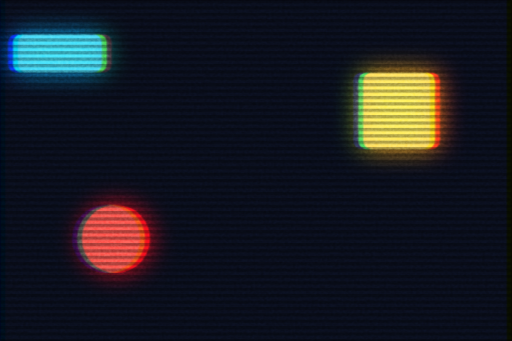
t = 0.00 s
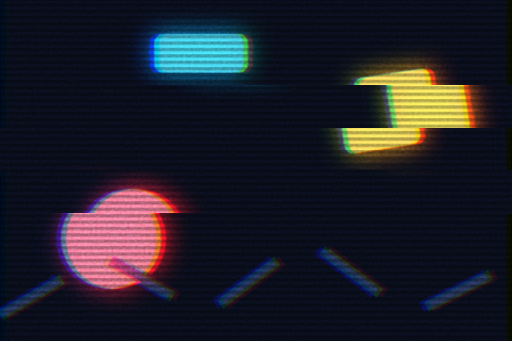
t = 0.90 s
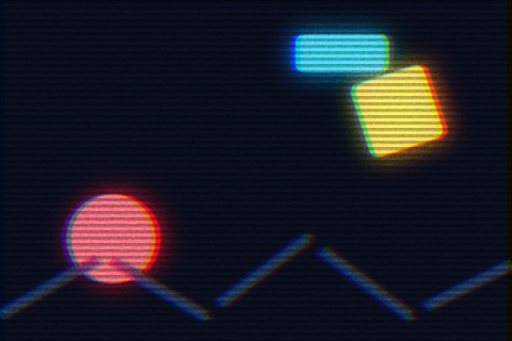
t = 1.80 s
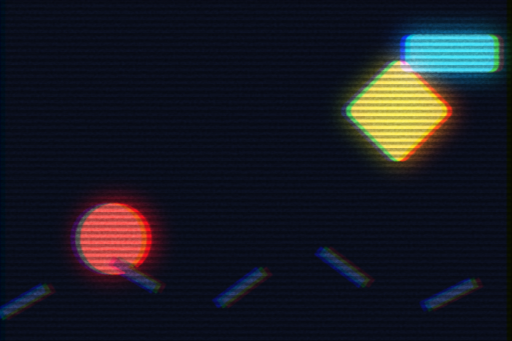
t = 2.50 s
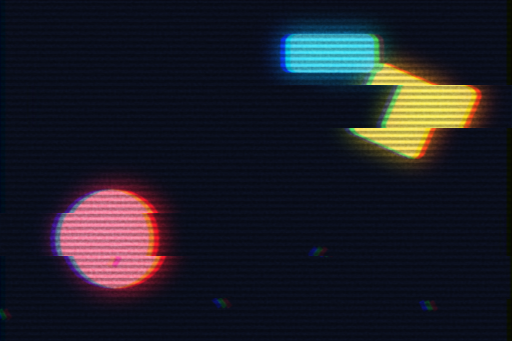
t = 3.26 s
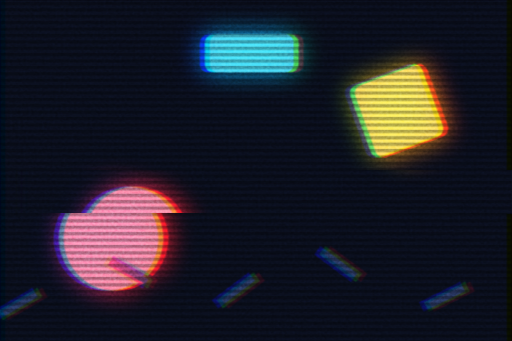
t = 3.78 s

The animated SVG that drew these frames (rendered in a browser with its animation timeline set to each time). Animation: 6 SMIL elements (animate=4,animateTransform=2), 8 CSS @keyframes rules; one cycle of 5.00 s, repeats indefinitely.

<svg xmlns="http://www.w3.org/2000/svg" viewBox="0 0 240 160" width="240" height="160">
  <title>Motion</title>
  
  
  
  
  
<defs><filter id="vctrfx-1dkrwn-filter-0" color-interpolation-filters="sRGB" x="-35%" y="-35%" width="170%" height="170%"><feComponentTransfer in="SourceGraphic" result="vctrfx-1dkrwn-bloom-bright-0"><feFuncR type="linear" slope="1.8182" intercept="-0.8182"/><feFuncG type="linear" slope="1.8182" intercept="-0.8182"/><feFuncB type="linear" slope="1.8182" intercept="-0.8182"/></feComponentTransfer><feGaussianBlur in="vctrfx-1dkrwn-bloom-bright-0" stdDeviation="6" result="vctrfx-1dkrwn-bloom-spread-0"/><feComponentTransfer in="vctrfx-1dkrwn-bloom-spread-0" result="vctrfx-1dkrwn-bloom-boost-0"><feFuncR type="linear" slope="1.1"/><feFuncG type="linear" slope="1.1"/><feFuncB type="linear" slope="1.1"/></feComponentTransfer><feBlend in="SourceGraphic" in2="vctrfx-1dkrwn-bloom-boost-0" mode="screen" result="vctrfx-out-0"/></filter><clipPath id="vctrfx-1dkrwn-glitch-clip0-1" clipPathUnits="userSpaceOnUse"><rect x="0" y="0" width="240" height="20"/></clipPath><clipPath id="vctrfx-1dkrwn-glitch-clip2-1" clipPathUnits="userSpaceOnUse"><rect x="0" y="40" width="240" height="20"/></clipPath><clipPath id="vctrfx-1dkrwn-glitch-clip3-1" clipPathUnits="userSpaceOnUse"><rect x="0" y="60" width="240" height="20"/></clipPath><clipPath id="vctrfx-1dkrwn-glitch-clip4-1" clipPathUnits="userSpaceOnUse"><rect x="0" y="80" width="240" height="20"/></clipPath><clipPath id="vctrfx-1dkrwn-glitch-clip5-1" clipPathUnits="userSpaceOnUse"><rect x="0" y="100" width="240" height="20"/></clipPath><clipPath id="vctrfx-1dkrwn-glitch-clip6-1" clipPathUnits="userSpaceOnUse"><rect x="0" y="120" width="240" height="20"/></clipPath><clipPath id="vctrfx-1dkrwn-glitch-clip7-1" clipPathUnits="userSpaceOnUse"><rect x="0" y="140" width="240" height="20"/></clipPath><filter id="vctrfx-1dkrwn-filter-2" color-interpolation-filters="sRGB" x="-20%" y="-20%" width="140%" height="140%"><feOffset in="SourceGraphic" dx="2.5" dy="0" result="vctrfx-1dkrwn-chroma-shift-red-2"/><feColorMatrix type="matrix" values="1 0 0 0 0  0 0 0 0 0  0 0 0 0 0  0 0 0 1 0" in="vctrfx-1dkrwn-chroma-shift-red-2" result="vctrfx-1dkrwn-chroma-red-2"/><feOffset in="SourceGraphic" dx="-2.5" dy="0" result="vctrfx-1dkrwn-chroma-shift-blue-2"/><feColorMatrix type="matrix" values="0 0 0 0 0  0 0 0 0 0  0 0 1 0 0  0 0 0 1 0" in="vctrfx-1dkrwn-chroma-shift-blue-2" result="vctrfx-1dkrwn-chroma-blue-2"/><feColorMatrix type="matrix" values="0 0 0 0 0  0 1 0 0 0  0 0 0 0 0  0 0 0 1 0" in="SourceGraphic" result="vctrfx-1dkrwn-chroma-green-2"/><feBlend in="vctrfx-1dkrwn-chroma-red-2" in2="vctrfx-1dkrwn-chroma-green-2" mode="screen" result="vctrfx-1dkrwn-chroma-combined-2"/><feBlend in="vctrfx-1dkrwn-chroma-combined-2" in2="vctrfx-1dkrwn-chroma-blue-2" mode="screen" result="vctrfx-out-2"/></filter><clipPath id="vctrfx-1dkrwn-clip" clipPathUnits="userSpaceOnUse"><rect width="240" height="160"/></clipPath><pattern id="vctrfx-1dkrwn-scanlines-3" patternUnits="userSpaceOnUse" width="3" height="3"><rect x="0" y="0" width="3" height="1.5" fill="#000000"/></pattern><filter id="vctrfx-1dkrwn-filter-4" color-interpolation-filters="sRGB"><feTurbulence type="fractalNoise" baseFrequency="0.8" numOctaves="3" stitchTiles="stitch" seed="323" result="vctrfx-1dkrwn-grain-noise-4"><animate attributeName="seed" values="501;372;39;284;491;414;392;354;501" dur="0.6666666666666666s" calcMode="discrete" repeatCount="indefinite"/></feTurbulence><feColorMatrix in="vctrfx-1dkrwn-grain-noise-4" type="saturate" values="0" result="vctrfx-1dkrwn-grain-mono-4"/><feComponentTransfer in="vctrfx-1dkrwn-grain-mono-4" result="vctrfx-1dkrwn-grain-level-4"><feFuncR type="linear" slope="0.35" intercept="0.325"/><feFuncG type="linear" slope="0.35" intercept="0.325"/><feFuncB type="linear" slope="0.35" intercept="0.325"/><feFuncA type="table" tableValues="1 1"/></feComponentTransfer><feBlend in="vctrfx-1dkrwn-grain-level-4" in2="SourceGraphic" mode="overlay" result="vctrfx-1dkrwn-grain-blend-4"/><feComposite in="vctrfx-1dkrwn-grain-blend-4" in2="SourceGraphic" operator="in" result="vctrfx-out-4"/></filter></defs><style><![CDATA[@keyframes vctrfx-1dkrwn-glitch-band0-1{0%,11%{transform:translate(0,0)}12%,15%{transform:translate(15.5346px,0)}16%,100%{transform:translate(0,0)}}@keyframes vctrfx-1dkrwn-glitch-band2-1{0%,31%{transform:translate(0,0)}32%,37%{transform:translate(15.0929px,0)}38%,100%{transform:translate(0,0)}}@keyframes vctrfx-1dkrwn-glitch-band3-1{0%,64%{transform:translate(0,0)}65%,72%{transform:translate(-8.8879px,0)}73%,100%{transform:translate(0,0)}}@keyframes vctrfx-1dkrwn-glitch-band4-1{0%,62%{transform:translate(0,0)}63%,68%{transform:translate(9.7162px,0)}69%,100%{transform:translate(0,0)}}@keyframes vctrfx-1dkrwn-glitch-band5-1{0%,59%{transform:translate(0,0)}60%,69%{transform:translate(-3.0483px,0)}70%,100%{transform:translate(0,0)}}@keyframes vctrfx-1dkrwn-glitch-band6-1{0%,58%{transform:translate(0,0)}59%,68%{transform:translate(1.6696px,0)}69%,100%{transform:translate(0,0)}}@keyframes vctrfx-1dkrwn-glitch-band7-1{0%,52%{transform:translate(0,0)}53%,59%{transform:translate(-2.0987px,0)}60%,100%{transform:translate(0,0)}}@keyframes vctrfx-1dkrwn-scanroll-3{from{transform:translateY(0)}to{transform:translateY(3px)}}]]></style><g filter="url(#vctrfx-1dkrwn-filter-4)" clip-path="url(#vctrfx-1dkrwn-clip)"><g filter="url(#vctrfx-1dkrwn-filter-2)"><g filter="url(#vctrfx-1dkrwn-filter-0)" id="vctrfx-1dkrwn-glitch-source-1"><rect width="240" height="160" fill="#0b1020"/><circle cx="52" cy="112" r="16" fill="#f25c54">
    <animate attributeName="r" values="16;26;16" dur="2.4s" repeatCount="indefinite"/>
    <animate attributeName="fill" values="#f25c54;#ff8fab;#f25c54" dur="2.4s" repeatCount="indefinite"/>
  </circle><g transform="translate(186 52)">
    <rect x="-18" y="-18" width="36" height="36" rx="4" fill="#ffd166">
      <animateTransform attributeName="transform" type="rotate" values="0;360" dur="4s" repeatCount="indefinite"/>
    </rect>
  </g><rect x="0" y="16" width="44" height="18" rx="4" fill="#4cc9f0">
    <animateTransform attributeName="transform" type="translate" values="6 0;190 0;6 0" dur="5s" repeatCount="indefinite"/>
  </rect><path d="M0 148 L48 120 L96 148 L144 112 L192 148 L240 124" fill="none" stroke="#2b3a67" stroke-width="5">
    <animate attributeName="stroke-dasharray" values="0 60;60 0;0 60" dur="3.2s" repeatCount="indefinite"/>
  </path></g><g clip-path="url(#vctrfx-1dkrwn-glitch-clip0-1)" style="animation:vctrfx-1dkrwn-glitch-band0-1 2.3119s steps(1, end) infinite"><use href="#vctrfx-1dkrwn-glitch-source-1"/></g><g clip-path="url(#vctrfx-1dkrwn-glitch-clip2-1)" style="animation:vctrfx-1dkrwn-glitch-band2-1 2.471s steps(1, end) infinite"><use href="#vctrfx-1dkrwn-glitch-source-1"/></g><g clip-path="url(#vctrfx-1dkrwn-glitch-clip3-1)" style="animation:vctrfx-1dkrwn-glitch-band3-1 1.2823s steps(1, end) infinite"><use href="#vctrfx-1dkrwn-glitch-source-1"/></g><g clip-path="url(#vctrfx-1dkrwn-glitch-clip4-1)" style="animation:vctrfx-1dkrwn-glitch-band4-1 1.4104s steps(1, end) infinite"><use href="#vctrfx-1dkrwn-glitch-source-1"/></g><g clip-path="url(#vctrfx-1dkrwn-glitch-clip5-1)" style="animation:vctrfx-1dkrwn-glitch-band5-1 1.9417s steps(1, end) infinite"><use href="#vctrfx-1dkrwn-glitch-source-1"/></g><g clip-path="url(#vctrfx-1dkrwn-glitch-clip6-1)" style="animation:vctrfx-1dkrwn-glitch-band6-1 1.2332s steps(1, end) infinite"><use href="#vctrfx-1dkrwn-glitch-source-1"/></g><g clip-path="url(#vctrfx-1dkrwn-glitch-clip7-1)" style="animation:vctrfx-1dkrwn-glitch-band7-1 2.1524s steps(1, end) infinite"><use href="#vctrfx-1dkrwn-glitch-source-1"/></g></g><g style="animation:vctrfx-1dkrwn-scanroll-3 0.6s linear infinite"><rect x="0" y="0" width="240" height="160" fill="url(#vctrfx-1dkrwn-scanlines-3)" opacity="0.3" style="mix-blend-mode:multiply" clip-path="url(#vctrfx-1dkrwn-clip)"/></g></g></svg>
